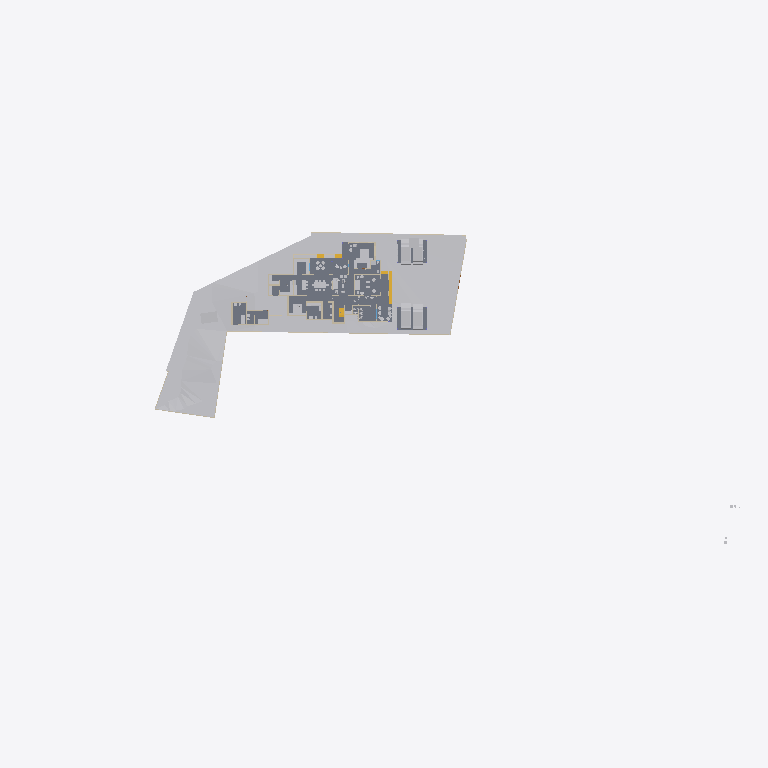
Plan cut of the same IFC building model at storey 'Road Level' (level 0.00 m, cut at 1.40 m), seen from above with north up, elements coloured by IFC class: 21 other elements (light grey), 15 walls (beige), 6 slabs (grey), 2 stair flights (yellow). Cut surfaces are drawn darker.
Extent 141.3 m × 63.5 m × 37.0 m (x, y, z). Storeys (8): Road Level at 0.00 m; GF at 0.00 m; Concept at 0.00 m; Existing at 0.00 m; Roof at 0.00 m; Area at 0.00 m; Car Porch at 0.00 m; FF at 3.85 m. Elements (434): 136 IfcWall, 117 IfcFurniture, 37 IfcDoor, 30 IfcBuildingElementProxy, 25 IfcWindow, 24 IfcSanitaryTerminal, 23 IfcSlab, 12 IfcColumn, 9 IfcShadingDevice, 7 IfcStairFlight, 4 IfcRoof, 4 IfcVehicle.

HEADER;
FILE_DESCRIPTION(('ViewDefinition[DesignTransferView]'),'2;1');
FILE_NAME('Jailani.ifc','2026-02-15T13:05:57+05:30',(''),(''),'IfcOpenShell 0.8.5-alpha260121','Bonsai 0.8.5-alpha260121-84d55d8','Nobody');
FILE_SCHEMA(('IFC4X3'));
ENDSEC;
DATA;
#1=IFCPROJECT('1rEyq$MlvDVO9q4X_6O_vh',$,'My Project',$,$,$,$,(#14,#26),#9);
#31=IFCSITE('2ymv4STDrDCBgdvlSnG91s',$,'My Site',$,$,#54,$,$,$,(8,52,49,300000),(76,38,36,300000),20.0,$,$);
#37=IFCBUILDING('0WCwdFWaT3fvN6dYFJV0G3',$,'My Building',$,$,#60,$,$,$,$,$,$);
#43=IFCBUILDINGSTOREY('3glIUxBxj019WI9WL2_LBp',$,'Road Level',$,$,#66,$,$,$,$);
#2091=IFCBUILDINGSTOREY('0gksAyAJzF1eVdNHxF82jx',$,'GF',$,$,#203992,$,$,$,$);
#9684=IFCBUILDINGSTOREY('0GW8AoQ6z9OfFkHNDnUrmB',$,'FF',$,$,#226409,$,$,$,$);
#36449=IFCBUILDINGSTOREY('08MXqDc890wx$ikiXcsfjl',$,'Concept',$,$,#36465,$,$,$,$);
#37612=IFCBUILDINGSTOREY('3FqJSqHaz8MQtwN4CzJUgT',$,'Existing',$,$,#37627,$,$,$,$);
#39460=IFCBUILDINGSTOREY('2$v9ldK6P2VucsJp$wo$TV',$,'Roof',$,$,#39475,$,$,$,$);
#119304=IFCBUILDINGSTOREY('0qBaI9Ey94591kdt6C2Jnr',$,'Area',$,$,#119319,$,$,$,$);
#129129=IFCBUILDINGSTOREY('3kIur_wS960wa7BjgB$p1C',$,'Car Porch',$,$,#129145,$,$,$,$);
#1788=IFCGEOGRAPHICELEMENT('2G7_FUH1TFnfA2p0BceQCt',$,'Site',$,$,#100204,#1804,$,.TERRAIN.);
#255350=IFCGEOGRAPHICELEMENT('3I2l3N4uT8a8VDaNiA8lub',$,'Earthfill',$,$,$,#255351,$,.TERRAIN.);
#4726=IFCSLAB('2FiUBYKgX14Ok5pfpzPww9',$,'Ground Floor',$,$,#251046,#4737,$,$);
#100712=IFCSLAB('1DsvWWCbL7cANGjESzliI9',$,'Ground Floor Verandah',$,$,#156011,#100733,$,$);
#219416=IFCSLAB('1AAhloHkHFWRkhjfKq1PUs',$,'Slab',$,$,#253143,#219437,$,$);
#243411=IFCSLAB('0XExs70JbAsOb335bjnD$T',$,'Ground Floor Sitout',$,$,#250211,#243430,$,$);
#257129=IFCVEHICLE('39VDetaJPBlQW_NtKKVksN',$,'Vehicle',$,$,#257213,#257144,$,$);
#257159=IFCVEHICLE('141W$vyQD1ogrQXmHA2jBF',$,'Vehicle',$,$,#257218,#257174,$,$);
#154162=IFCVEHICLE('0N$2t9_e9DZwiKoEMbUbZK',$,'Vehicle',$,$,#228218,#154175,$,$);
#225017=IFCSLAB('1Qc2awMQfDD8pfi3Klqlbg',$,'Ground Floor Carporch 1car',$,$,#257223,#225038,$,$);
#145566=IFCVEHICLE('0GR5tKgTv9_RA8i68F_qsM',$,'Vehicle',$,$,#228213,#145579,$,$);
#151238=IFCSLAB('1TDJ9z8DHBV90YLwAbkjL$',$,'Ground Floor Carporch 2car',$,$,#228208,#151259,$,$);
#4239=IFCBUILDINGELEMENTPROXY('3q7lNd2p17oe3AMat8N37d',$,'Toilet 2',$,$,#81645,#4249,$,.COMPLEX.);
#48553=IFCFURNITURE('2Ze14ZEU9CiBG9_AhI5DIZ',$,'Furniture',$,$,#227109,#48562,$,$);
#4250=IFCBUILDINGELEMENTPROXY('3toYnKI0v7vRY5ZvUmLVDd',$,'Toilet1',$,$,#81650,#4260,$,.COMPLEX.);
#55484=IFCFURNITURE('3TkWbzkAX1QAVy26F4DON4',$,'Furniture',$,$,#242544,#55497,$,$);
#231998=IFCSTAIRFLIGHT('3u1AF4LOj1QfQjIKdaADSR',$,'StairFlight',$,$,#251634,#232177,$,2,1,0.150000005960464,0.0900000035762787,.STRAIGHT.);
#55457=IFCFURNITURE('0V6hxvZwXE6hVLVUBmKQZG',$,'Furniture',$,$,#241933,#55466,$,$);
#3190=IFCWALL('193oymhqH3WPw9ieWVOFsJ',$,'Wall',$,$,#36281,#3201,$,$);
#211619=IFCWALL('0GEX5P4U9BQufRWTvvAWVU',$,'Wall',$,$,#211854,#211630,$,$);
#2407=IFCWALL('1wqYISk15EtxPgF1WYwVVh',$,'Wall',$,$,#100330,#2413,$,$);
#2632=IFCWALL('1hiIP0I5r0ZAybbUAFoviW',$,'Wall',$,$,#112940,#2638,$,$);
#48220=IFCFURNITURE('1QWqY1IIrEJwc5UsSxSNE6',$,'Furniture',$,$,#244747,#48233,$,$);
#219453=IFCFURNITURE('2wi43uVUHB$fvvoXLnbFGQ',$,'Furniture',$,$,#253113,#219793,$,$);
#89686=IFCFURNITURE('13ALM621n4AfCK13kNr2ii',$,'Furniture',$,$,#242093,#89699,$,$);
#56306=IFCFURNITURE('1_EYla0VL98hdUWu1GNTXR',$,'Furniture',$,$,#243386,#56317,$,$);
#230763=IFCWALL('3ruAgi0$X4th8uNtjDFU0l',$,'Wall',$,$,#253168,#230776,$,$);
#248524=IFCSTAIRFLIGHT('1BmzoxccPEGOGh0HSuKGo4',$,'StairFlight',$,$,#251877,#248542,$,8,7,0.164635002613068,0.164918094873428,.STRAIGHT.);
#173424=IFCWALL('16q52yTqr2xR_6DQDiDOs_',$,'Wall',$,$,#236007,#173436,$,$);
#168053=IFCWALL('3M5zxzEmT2XfzjJzyz7DGC',$,'Wall',$,$,#251916,#168065,$,$);
#2607=IFCWALL('0hLi5deXP5Zfo$NOtNZznY',$,'Wall',$,$,#112989,#2613,$,$);
#56164=IFCFURNITURE('1NDOqTkPT45hXxPi7JQfG6',$,'Furniture',$,$,#227574,#56175,$,$);
#210014=IFCFURNITURE('3CXtdG9UXDshaF3QqeU4Kq',$,'Furniture',$,$,#239900,#210025,$,$);
#170150=IFCFURNITURE('3Rxkd7cnT41hhyDoPSnoDn',$,'Furniture',$,$,#227579,#170161,$,$);
#158962=IFCWALL('24bCON1JDEwhGT_2QXEr30',$,'Wall',$,$,#233783,#158974,$,$);
#2457=IFCWALL('38EbZ7mAL5TfofCc1aVwCP',$,'Wall',$,$,#113131,#2463,$,$);
#231070=IFCFURNITURE('21TEvtg35CVh5sliQzQktT',$,'Furniture',$,$,#253118,#231083,$,$);
#56246=IFCFURNITURE('2mj$BvRbP1f9_7V7W1oVwT',$,'Furniture',$,$,#227569,#56257,$,$);
#2381=IFCWALL('2ukC8AQQP85Rb_ZeT84bZY',$,'Wall',$,$,#112883,#2388,$,$);
#175500=IFCWALL('3Hpizw_ZP7CQToeTIF1g_M',$,'Wall',$,$,#240944,#175514,$,$);
#75308=IFCWALL('0aRmjp_Qf6AeBX3Xe9lqsI',$,'Wall',$,$,#229119,#75319,$,$);
#75333=IFCWALL('0QnQ$aShP6ifk0P98FmQv4',$,'Wall',$,$,#239451,#75344,$,$);
#3433=IFCWALL('2gqgdNokT89Rrmjq1x$gkt',$,'Wall',$,$,#211715,#3444,$,$);
#161776=IFCFURNITURE('0v_OHJ2p94wx9DIPdDDMc$',$,'Furniture',$,$,#227654,#161787,$,$);
ENDSEC;
